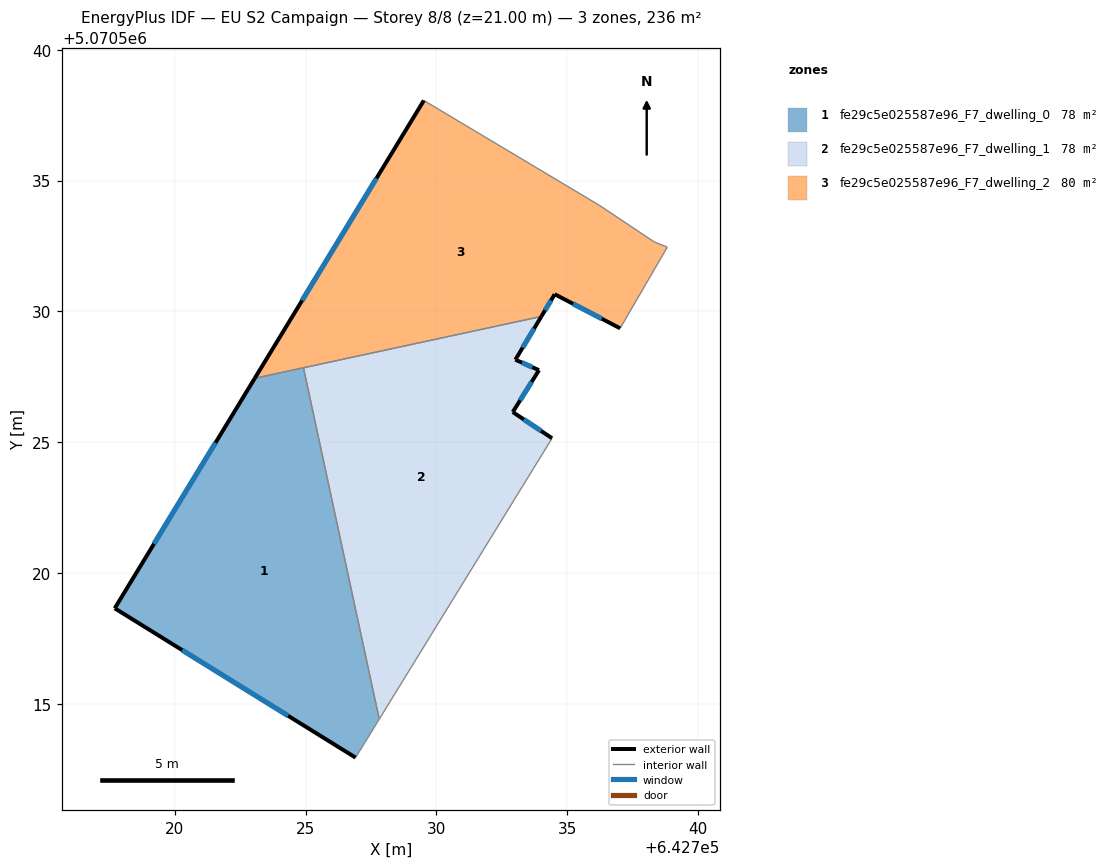
=== STOREY PLAN SPEC (per zone: floor XY polygon, exterior-wall plan segments, windows/doors) ===
zone 1: fe29c5e025587e96_F7_dwelling_0  (78.2 m²)
  floor: (642724.92, 5070527.84) (642727.82, 5070514.41) (642726.91, 5070512.94) (642717.71, 5070518.65) (642723.06, 5070527.44)
  exterior wall: (642723.06, 5070527.44) – (642717.71, 5070518.65)  [10.3 m]
    window: (642721.56, 5070524.98) – (642719.21, 5070521.11)  [6.0 m²]
  exterior wall: (642717.71, 5070518.65) – (642726.91, 5070512.94)  [10.8 m]
    window: (642720.29, 5070517.05) – (642724.33, 5070514.54)  [6.3 m²]
  interior walls: 3
zone 2: fe29c5e025587e96_F7_dwelling_1  (78.2 m²)
  floor: (642734.01, 5070529.80) (642733.02, 5070528.15) (642733.92, 5070527.75) (642732.92, 5070526.15) (642734.42, 5070525.15) (642727.82, 5070514.41) (642724.92, 5070527.84)
  exterior wall: (642732.92, 5070526.15) – (642733.92, 5070527.75)  [1.9 m]
    window: (642733.20, 5070526.60) – (642733.64, 5070527.30)  [1.1 m²]
  exterior wall: (642734.42, 5070525.15) – (642732.92, 5070526.15)  [1.8 m]
    window: (642734.00, 5070525.43) – (642733.34, 5070525.87)  [1.0 m²]
  exterior wall: (642733.02, 5070528.15) – (642734.01, 5070529.80)  [1.9 m]
    window: (642733.30, 5070528.62) – (642733.74, 5070529.34)  [1.1 m²]
  exterior wall: (642733.92, 5070527.75) – (642733.02, 5070528.15)  [1.0 m]
    window: (642733.67, 5070527.86) – (642733.27, 5070528.04)  [0.6 m²]
  interior walls: 3
zone 3: fe29c5e025587e96_F7_dwelling_2  (80.0 m²)
  floor: (642736.23, 5070534.06) (642738.33, 5070532.65) (642738.83, 5070532.45) (642737.03, 5070529.35) (642734.52, 5070530.65) (642734.01, 5070529.80) (642723.06, 5070527.44) (642729.52, 5070538.06)
  exterior wall: (642729.52, 5070538.06) – (642723.06, 5070527.44)  [12.4 m]
    window: (642727.71, 5070535.09) – (642724.87, 5070530.42)  [7.2 m²]
  exterior wall: (642734.52, 5070530.65) – (642737.03, 5070529.35)  [2.8 m]
    window: (642735.22, 5070530.29) – (642736.32, 5070529.72)  [1.6 m²]
  exterior wall: (642734.01, 5070529.80) – (642734.52, 5070530.65)  [1.0 m]
    window: (642734.16, 5070530.04) – (642734.38, 5070530.42)  [0.6 m²]
  interior walls: 6

=== DERIVED (storey summary) ===
Building: EU S2 Campaign
Storey: 8 of 8  (floor level z = 21.00 m)
Storey gross floor area: 236.4 m²
Zones on this storey: 3
  - fe29c5e025587e96_F7_dwelling_0: floor 78.2 m²; exterior wall 21.1 m (63.4 m²); 2 window(s) 12.2 m²; WWR 19.3%
  - fe29c5e025587e96_F7_dwelling_1: floor 78.2 m²; exterior wall 6.6 m (19.8 m²); 4 window(s) 3.8 m²; WWR 19.3%
  - fe29c5e025587e96_F7_dwelling_2: floor 80.0 m²; exterior wall 16.2 m (48.7 m²); 3 window(s) 9.4 m²; WWR 19.3%
Zone adjacency (shared interzone walls):
  - fe29c5e025587e96_F7_dwelling_0 ↔ fe29c5e025587e96_F7_dwelling_1
  - fe29c5e025587e96_F7_dwelling_0 ↔ fe29c5e025587e96_F7_dwelling_2
  - fe29c5e025587e96_F7_dwelling_1 ↔ fe29c5e025587e96_F7_dwelling_2